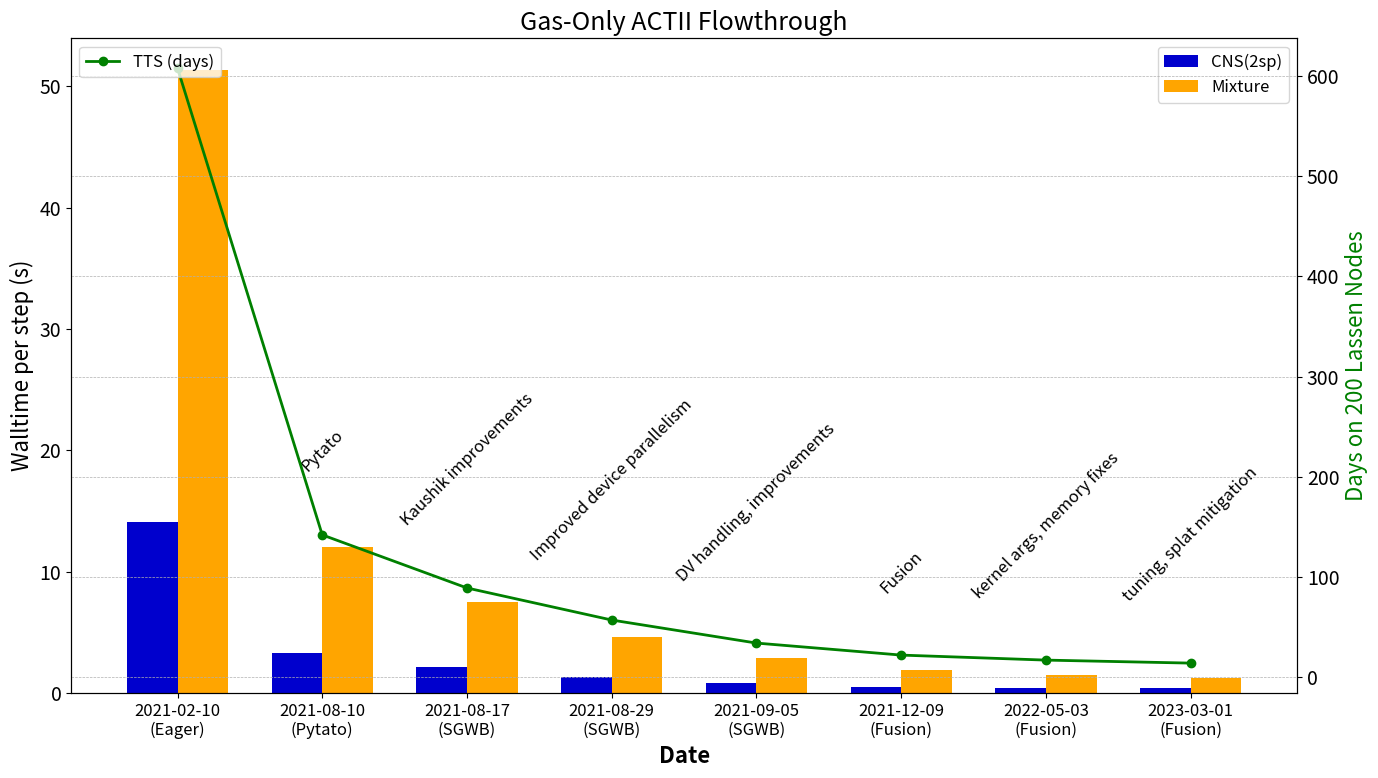
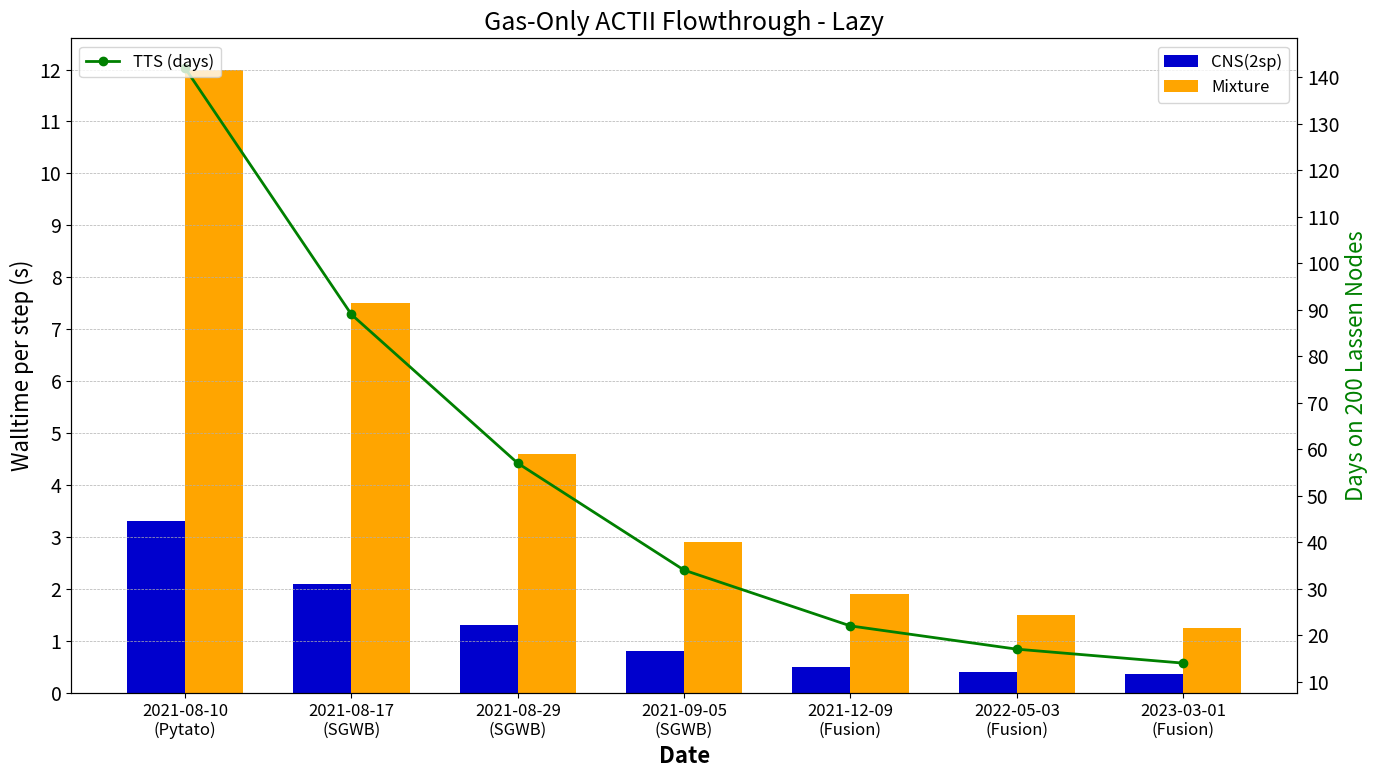

Source code (Python) for these figures, in order:
import pandas as pd
import matplotlib.pyplot as plt
import matplotlib.ticker as ticker

# Data setup with the corrected and complete set of data points
data_updated = {
    "Date": ["2021-02-10", "2021-08-10", "2021-08-17", "2021-08-29", "2021-09-05", "2021-12-09", "2022-05-03", "2023-03-01"],
    "Array Context Type": ["PyOpenCL (Eager)", "pytato-PyOpenCL (Pytato)", "SGWB (Kaushik improvements)", "SGWB (Improved device parallelism)",
                           "SGWB (DV handling, improvements)", "Fusion (Fusion)", "Fusion (kernel args, memory fixes)",
                           "fusion (tuning, splat mitigation)"],
    "Type": ["Eager", "Pytato", "SGWB", "SGWB", "SGWB", "Fusion", "Fusion", "Fusion"],
    "CNS(2sp)": [14.1, 3.3, 2.1, 1.3, 0.8, 0.5, 0.4, 0.37],
    "Mixture": [51.4, 12, 7.5, 4.6, 2.9, 1.9, 1.5, 1.24],
    "TTS": [608, 142, 89, 57, 34, 22, 17, 14]
}
df_updated = pd.DataFrame(data_updated)
df_updated["Date"] = pd.to_datetime(df_updated["Date"])

# Adjusting global plot settings for font size and weight
plt.rcParams.update({'font.size': 14, 'font.weight': 'normal', 'axes.titleweight': 'normal', 'axes.labelweight': 'normal'})

# Function to plot performance improvement over time
def plot_performance_corrected(df, title, include_eager=True, showit=True):
    if not include_eager:
        df = df[df["Type"] != "Eager"]
    
    x = range(len(df))  # Define x based on the current df length
    fig, ax1 = plt.subplots(figsize=(14, 8))
    width = 0.35  # Bar width

    # Dual y-axes setup
    ax2 = ax1.twinx()
    ax1.bar([p - width/2 for p in x], df["CNS(2sp)"], width, label='CNS(2sp)', color='mediumblue')
    ax1.bar([p + width/2 for p in x], df["Mixture"], width, label='Mixture', color='orange')
    ax2.plot(x, df["TTS"], label='TTS (days)', color='green', marker='o', linestyle='-', linewidth=2)

    # Axis labels and tick formatting
    ax1.set_xlabel("Date", fontsize=16, fontweight="bold")
    ax1.set_ylabel("Walltime per step (s)", fontsize=16, color='black')
    ax2.set_ylabel("Days on 200 Lassen Nodes", fontsize=16, color='green')
    ax1.set_xticks(x)
    ax1.set_xticklabels([f"{row.Date.strftime('%Y-%m-%d')}\n({row.Type})" for index, row in df.iterrows()], fontsize=12)

    # Annotations and legend configuration
    if include_eager:
        for i, (index, row) in enumerate(df.iterrows()):
            ax1.annotate(row["Array Context Type"].split("(")[1].split(")")[0],
                         (i, max(row["CNS(2sp)"], row["Mixture"]) + 6), ha='center',
                         va='bottom', fontsize=12, rotation=45)
    ax1.legend(fontsize=12)
    ax2.legend(fontsize=12, loc='upper left')
    ax1.set_title(title, fontsize=18)
    if include_eager:
        ax2.grid(True, which='both', axis='y', linestyle='--', linewidth=0.5)
    else:
        ax1.grid(True, which='both', axis='y', linestyle='--', linewidth=0.5)
        ax1.yaxis.set_major_locator(ticker.MultipleLocator(1))
        ax2.yaxis.set_major_locator(ticker.MultipleLocator(10))

    plt.tight_layout()
    if showit:
        plt.show()
    else:
        filename = "gas-only-perf-eager.pdf" if include_eager else "gas-only-perf.pdf" 
        fig.savefig(filename, bbox_inches="tight")

# Plotting both versions of the charts
plot_performance_corrected(df_updated, "Gas-Only ACTII Flowthrough", include_eager=True, showit=False)
plot_performance_corrected(df_updated, "Gas-Only ACTII Flowthrough - Lazy", include_eager=False, showit=False)
